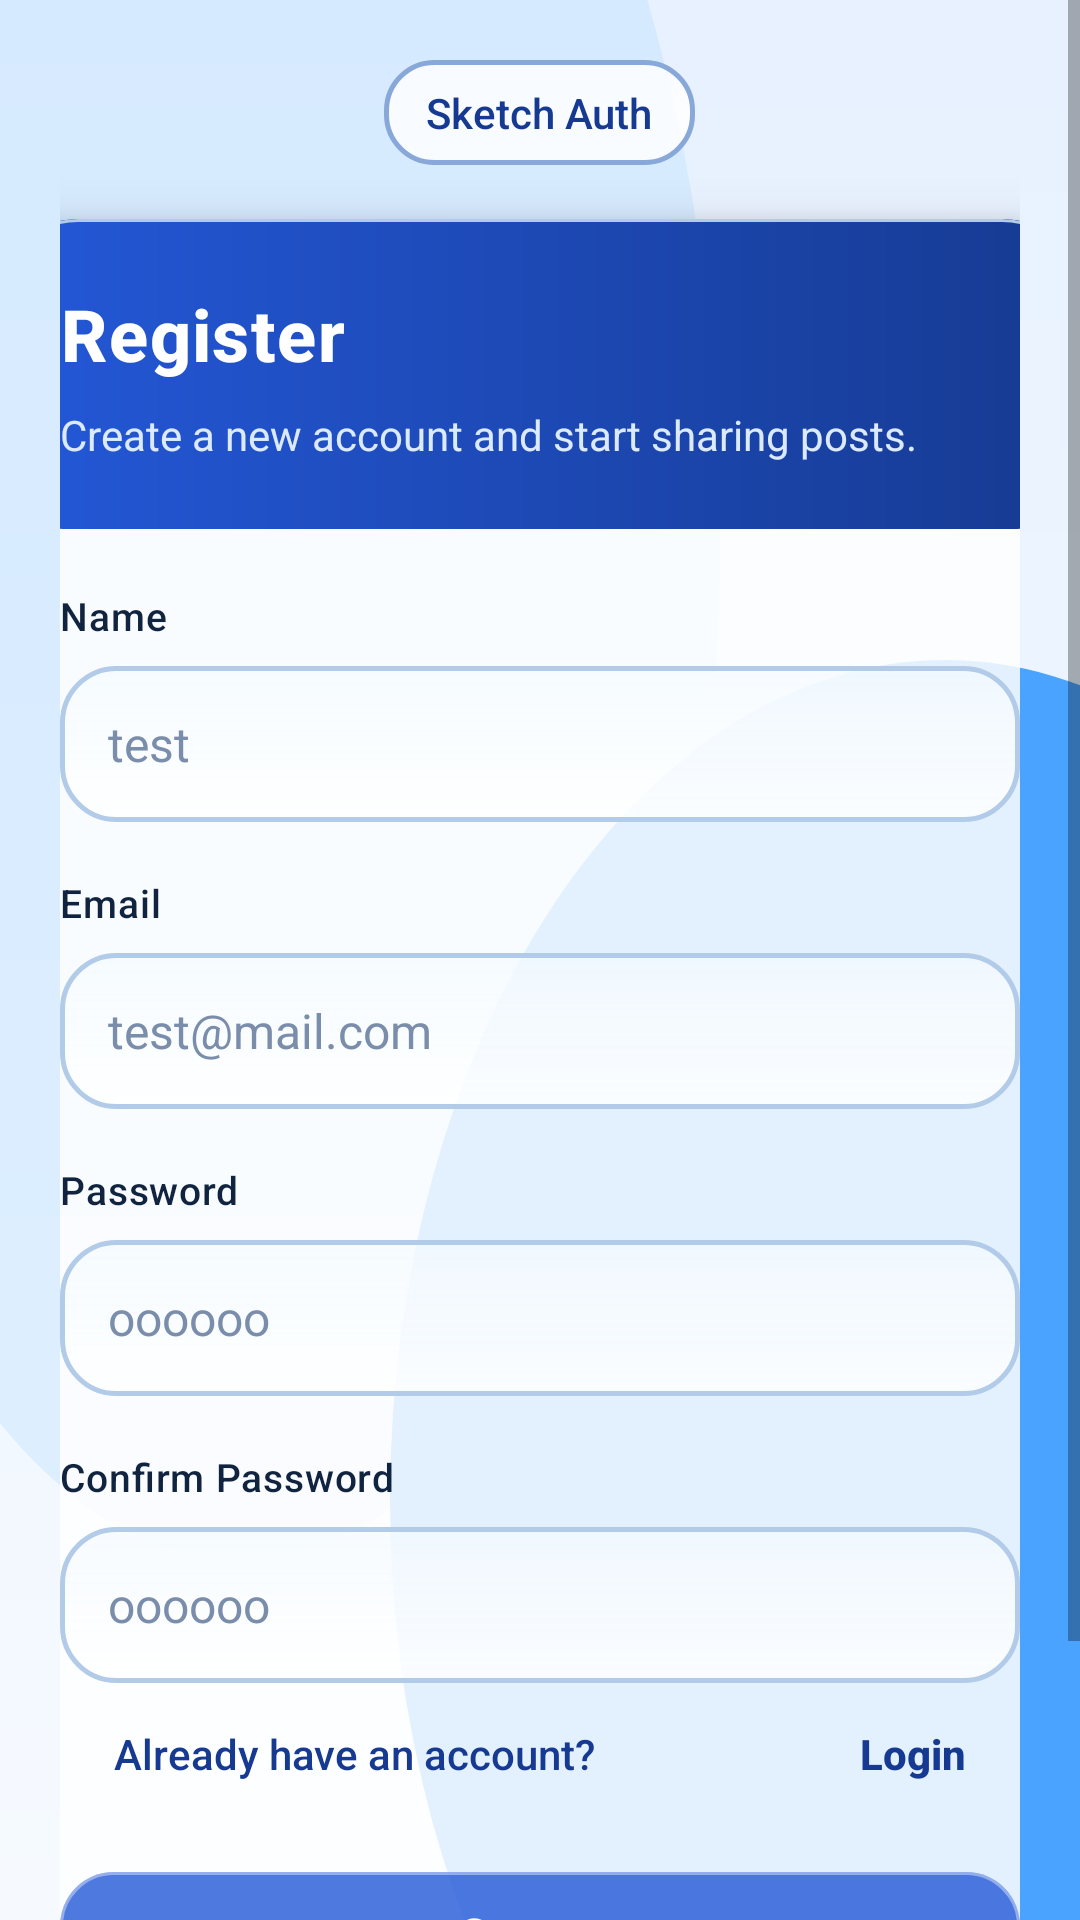

Here is an Android app screen rendered from its layout file. Give the layout XML and the strings, colors and styles it references.
<!-- AndroidManifest.xml: application theme Theme.Homework -->
<!-- res/layout/activity_register.xml -->
<?xml version="1.0" encoding="utf-8"?>
<ScrollView xmlns:android="http://schemas.android.com/apk/res/android"
    xmlns:app="http://schemas.android.com/apk/res-auto"
    android:layout_width="match_parent"
    android:layout_height="match_parent"
    android:background="@drawable/bg_app_background"
    android:fillViewport="true"
    android:clipToPadding="false">

    <LinearLayout
        android:layout_width="match_parent"
        android:layout_height="match_parent"
        android:gravity="center"
        android:orientation="vertical"
        android:paddingHorizontal="20dp"
        android:paddingVertical="20dp">

        <TextView
            style="@style/SketchLink"
            android:layout_width="wrap_content"
            android:layout_height="wrap_content"
            android:layout_gravity="center_horizontal"
            android:background="@drawable/bg_button_black_border"
            android:paddingHorizontal="14dp"
            android:paddingVertical="8dp"
            android:text="@string/app_name"
            android:textColor="@color/primary_blue_dark" />

        <com.google.android.material.card.MaterialCardView
            android:layout_width="@dimen/auth_panel_width"
            android:layout_height="wrap_content"
            android:layout_marginTop="18dp"
            app:cardBackgroundColor="@color/panel_background"
            app:cardCornerRadius="28dp"
            app:cardElevation="10dp"
            app:strokeColor="@color/outline_soft"
            app:strokeWidth="1dp">

            <LinearLayout
                android:layout_width="match_parent"
                android:layout_height="wrap_content"
                android:orientation="vertical">

                <LinearLayout
                    android:layout_width="match_parent"
                    android:layout_height="wrap_content"
                    android:background="@drawable/bg_hero_banner"
                    android:orientation="vertical"
                    android:padding="22dp">

                    <TextView
                        style="@style/SketchHeroTitle"
                        android:layout_width="wrap_content"
                        android:layout_height="wrap_content"
                        android:text="@string/register_title" />

                    <TextView
                        style="@style/SketchHeroSubtitle"
                        android:layout_width="wrap_content"
                        android:layout_height="wrap_content"
                        android:layout_marginTop="8dp"
                        android:text="@string/register_subtitle" />
                </LinearLayout>

                <LinearLayout
                    android:layout_width="match_parent"
                    android:layout_height="wrap_content"
                    android:orientation="vertical"
                    android:paddingHorizontal="22dp"
                    android:paddingTop="20dp"
                    android:paddingBottom="22dp">

                    <TextView
                        style="@style/SketchLabel"
                        android:layout_width="wrap_content"
                        android:layout_height="wrap_content"
                        android:text="@string/name_label" />

                    <EditText
                        android:id="@+id/edit_name"
                        style="@style/SketchInput"
                        android:hint="@string/hint_name"
                        android:imeOptions="actionNext"
                        android:inputType="textPersonName"
                        android:maxLines="1" />

                    <TextView
                        style="@style/SketchLabel"
                        android:layout_width="wrap_content"
                        android:layout_height="wrap_content"
                        android:layout_marginTop="18dp"
                        android:text="@string/email_label" />

                    <EditText
                        android:id="@+id/edit_email"
                        style="@style/SketchInput"
                        android:hint="@string/hint_email"
                        android:imeOptions="actionNext"
                        android:inputType="textEmailAddress"
                        android:maxLines="1" />

                    <TextView
                        style="@style/SketchLabel"
                        android:layout_width="wrap_content"
                        android:layout_height="wrap_content"
                        android:layout_marginTop="18dp"
                        android:text="@string/password_label" />

                    <EditText
                        android:id="@+id/edit_password"
                        style="@style/SketchInput"
                        android:hint="@string/hint_password"
                        android:imeOptions="actionNext"
                        android:inputType="textPassword"
                        android:maxLines="1"
                        android:paddingEnd="48dp" />

                    <TextView
                        style="@style/SketchLabel"
                        android:layout_width="wrap_content"
                        android:layout_height="wrap_content"
                        android:layout_marginTop="18dp"
                        android:text="@string/confirm_password_label" />

                    <EditText
                        android:id="@+id/edit_confirm_password"
                        style="@style/SketchInput"
                        android:hint="@string/hint_password"
                        android:imeOptions="actionDone"
                        android:inputType="textPassword"
                        android:maxLines="1"
                        android:paddingEnd="48dp" />

                    <LinearLayout
                        android:layout_width="match_parent"
                        android:layout_height="wrap_content"
                        android:layout_marginTop="14dp"
                        android:gravity="center_vertical"
                        android:orientation="horizontal"
                        android:paddingHorizontal="18dp">

                        <TextView
                            style="@style/SketchLink"
                            android:layout_width="wrap_content"
                            android:layout_height="wrap_content"
                            android:text="@string/already_have_account" />

                        <View
                            android:layout_width="0dp"
                            android:layout_height="1dp"
                            android:layout_weight="1" />

                        <TextView
                            android:id="@+id/text_login"
                            style="@style/SketchLink"
                            android:layout_width="wrap_content"
                            android:layout_height="wrap_content"
                            android:text="@string/login_link_text"
                            android:textColor="@color/primary_blue_dark"
                            android:textStyle="bold" />
                    </LinearLayout>

                    <com.google.android.material.button.MaterialButton
                        android:id="@+id/button_create"
                        style="@style/SketchPrimaryButton"
                        android:layout_width="match_parent"
                        android:layout_height="wrap_content"
                        android:layout_marginTop="24dp"
                        android:text="@string/create" />
                </LinearLayout>
            </LinearLayout>
        </com.google.android.material.card.MaterialCardView>

        <TextView
            android:id="@+id/text_back"
            style="@style/SketchLink"
            android:layout_width="wrap_content"
            android:layout_height="wrap_content"
            android:layout_marginTop="16dp"
            android:text="@string/back"
            android:textColor="@color/primary_blue_dark"
            android:textStyle="bold" />
    </LinearLayout>
</ScrollView>
<!-- resources referenced by this layout -->
<resources>
  <color name="outline_soft">#B2CBE8</color>
  <color name="panel_background">#D8FFFFFF</color>
  <color name="primary_blue_dark">#163A91</color>
  <dimen name="auth_panel_width">364dp</dimen>
  <!-- drawable bg_hero_banner (drawable) -->
  <?xml version="1.0" encoding="utf-8"?>
  <shape xmlns:android="http://schemas.android.com/apk/res/android" android:shape="rectangle">
      <gradient
          android:angle="0"
          android:endColor="@color/primary_blue_dark"
          android:startColor="@color/primary_blue" />
      <corners android:radius="24dp" />
  </shape>
  <string name="already_have_account">Already have an account?</string>
  <string name="app_name">Sketch Auth</string>
  <string name="back">Back</string>
  <string name="confirm_password_label">Confirm Password</string>
  <string name="create">Create</string>
  <string name="email_label">Email</string>
  <string name="hint_email">test@mail.com</string>
  <string name="hint_name">test</string>
  <string name="hint_password">oooooo</string>
  <string name="login_link_text">Login</string>
  <string name="name_label">Name</string>
  <string name="password_label">Password</string>
  <string name="register_subtitle">Create a new account and start sharing posts.</string>
  <string name="register_title">Register</string>
  <style name="SketchHeroSubtitle">
          <item name="android:textSize">14sp</item>
          <item name="android:textColor">#DCEAFF</item>
          <item name="android:fontFamily">sans-serif</item>
          <item name="android:lineSpacingExtra">2dp</item>
      </style>
  <style name="SketchHeroTitle">
          <item name="android:textSize">24sp</item>
          <item name="android:textStyle">bold</item>
          <item name="android:textColor">@color/white</item>
          <item name="android:fontFamily">sans-serif-medium</item>
          <item name="android:letterSpacing">0.02</item>
      </style>
  <style name="SketchLabel">
          <item name="android:textSize">13sp</item>
          <item name="android:textColor">@color/text_primary</item>
          <item name="android:fontFamily">sans-serif-medium</item>
          <item name="android:letterSpacing">0.02</item>
      </style>
  <style name="SketchLink">
          <item name="android:textColor">@color/primary_blue_dark</item>
          <item name="android:textSize">14sp</item>
          <item name="android:fontFamily">sans-serif-medium</item>
          <item name="android:clickable">true</item>
          <item name="android:focusable">true</item>
      </style>
  <color name="app_bg_end">#E7F1FF</color>
  <color name="app_bg_start">#F6FAFF</color>
  <color name="surface_soft">#BFF4FAFF</color>
  <color name="surface">#CFFFFFFF</color>
  <color name="outline">#87A8D8</color>
  <color name="primary_blue">#2458D8</color>
  <color name="white">#FFFFFFFF</color>
  <!-- drawable bg_field (drawable) -->
  <?xml version="1.0" encoding="utf-8"?>
  <shape xmlns:android="http://schemas.android.com/apk/res/android" android:shape="rectangle">
      <gradient
          android:angle="90"
          android:endColor="@color/surface_soft"
          android:startColor="@color/surface" />
      <stroke
          android:width="1.5dp"
          android:color="@color/outline_soft" />
      <corners android:radius="18dp" />
  </shape>
  <color name="text_primary">#10233F</color>
  <color name="hint_text">#7A8DAA</color>
  <color name="glass_button_fill">#CC2458D8</color>
  <color name="glass_button_stroke">#66FFFFFF</color>
  <color name="primary_blue_light">#76A9FF</color>
</resources>
